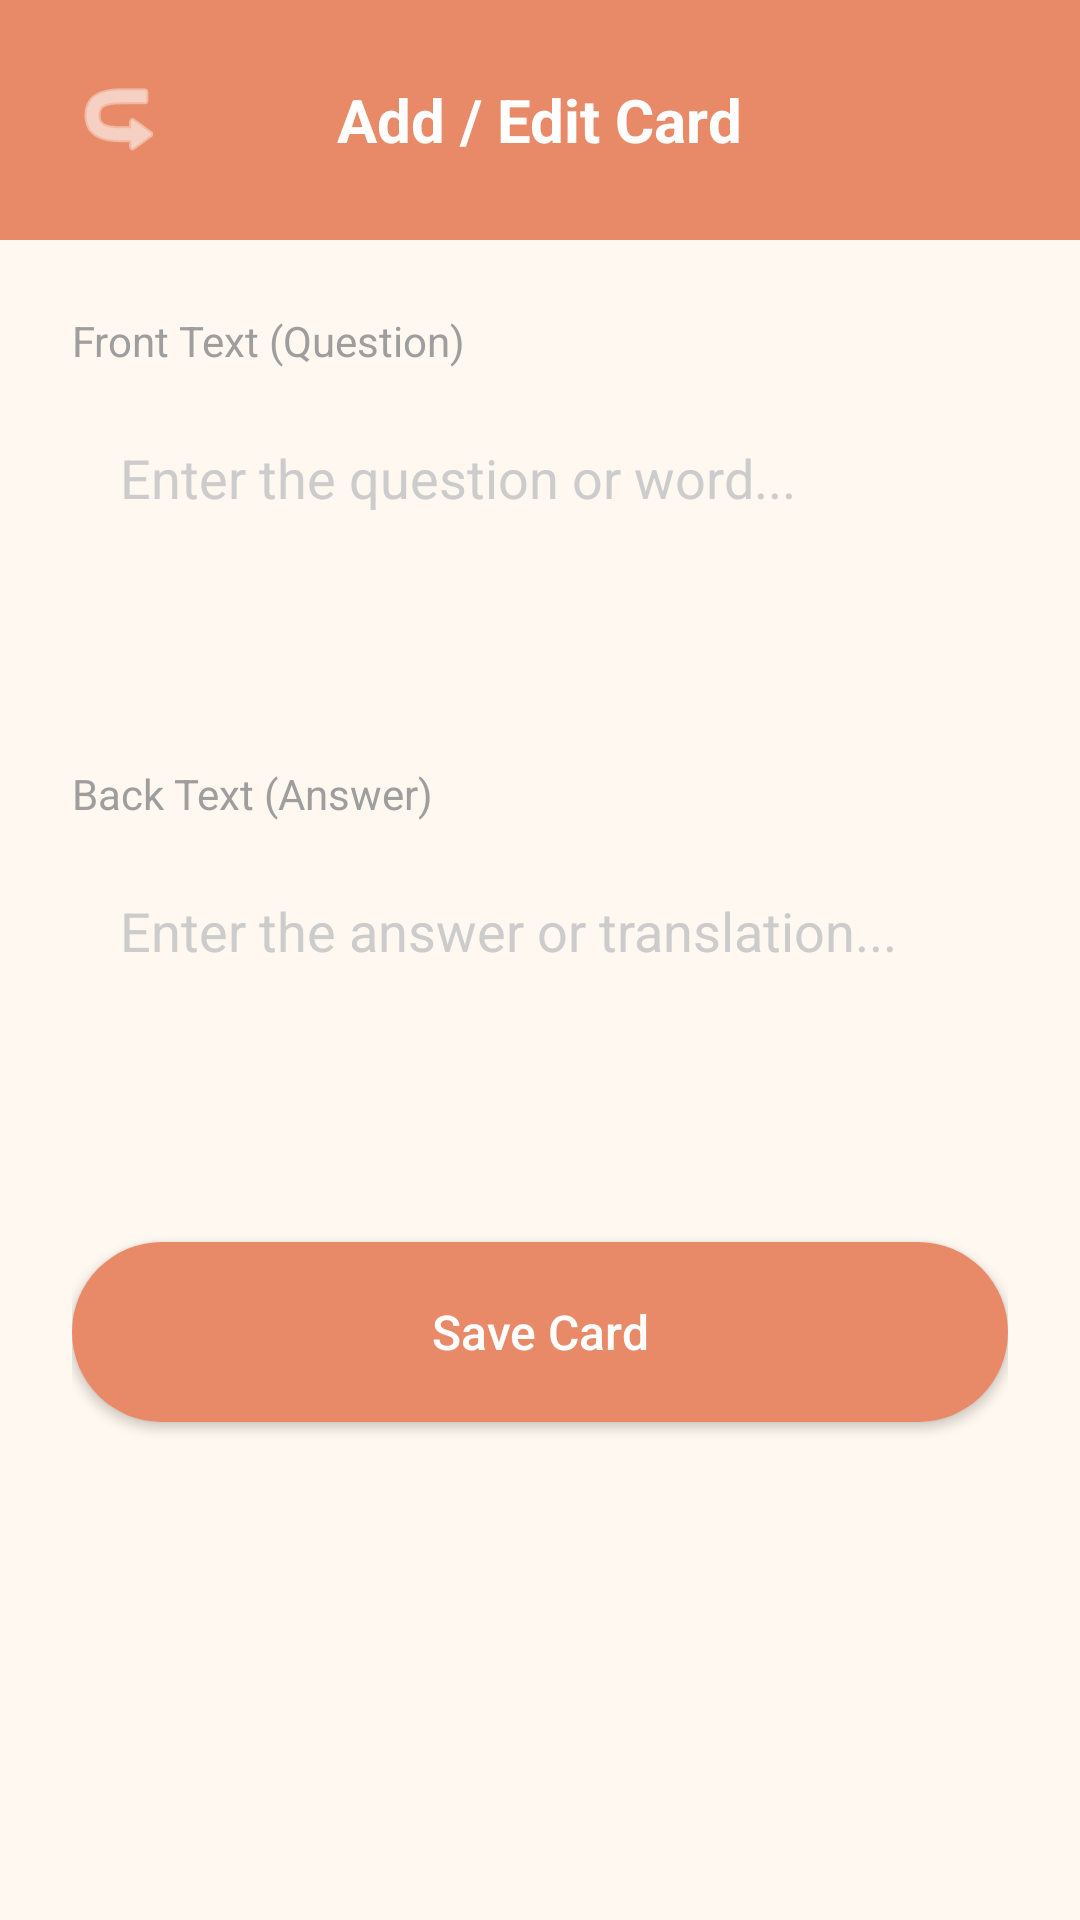

Layout XML and referenced resources for this Android screen:
<!-- AndroidManifest.xml: application theme Theme.IVU -->
<!-- res/layout/activity_add_edit_card.xml -->
<?xml version="1.0" encoding="utf-8"?>
<androidx.constraintlayout.widget.ConstraintLayout xmlns:android="http://schemas.android.com/apk/res/android"
    xmlns:app="http://schemas.android.com/apk/res-auto"
    android:layout_width="match_parent"
    android:layout_height="match_parent">

    
    <RelativeLayout
        android:id="@+id/header"
        android:layout_width="match_parent"
        android:layout_height="80dp"
        android:background="#E88A68"
        app:layout_constraintTop_toTopOf="parent">

        <ImageButton
            android:id="@+id/btnBack"
            android:layout_width="48dp"
            android:layout_height="48dp"
            android:layout_centerVertical="true"
            android:layout_marginStart="16dp"
            android:background="?attr/selectableItemBackgroundBorderless"
            android:contentDescription="@string/content_desc_back"
            android:rotation="180"
            android:src="@android:drawable/ic_menu_revert"
            app:tint="@android:color/white" />

        <TextView
            android:id="@+id/tvTitle"
            android:layout_width="wrap_content"
            android:layout_height="wrap_content"
            android:layout_centerInParent="true"
            android:text="@string/title_add_edit_card"
            android:textColor="@android:color/white"
            android:textSize="20sp"
            android:textStyle="bold" />

        <ImageButton
            android:id="@+id/btnDelete"
            android:layout_width="48dp"
            android:layout_height="48dp"
            android:layout_alignParentEnd="true"
            android:layout_centerVertical="true"
            android:layout_marginEnd="16dp"
            android:background="?attr/selectableItemBackgroundBorderless"
            android:contentDescription="@string/content_desc_delete"
            android:src="@android:drawable/ic_menu_delete"
            android:visibility="gone"
            app:tint="@android:color/white" />
    </RelativeLayout>

    <LinearLayout
        android:layout_width="match_parent"
        android:layout_height="0dp"
        android:orientation="vertical"
        android:padding="24dp"
        app:layout_constraintBottom_toBottomOf="parent"
        app:layout_constraintTop_toBottomOf="@id/header">

        <TextView
            android:layout_width="wrap_content"
            android:layout_height="wrap_content"
            android:layout_marginBottom="8dp"
            android:text="@string/label_front_text"
            android:textColor="#9E9E9E"
            android:textSize="14sp" />

        <EditText
            android:id="@+id/etFrontText"
            android:layout_width="match_parent"
            android:layout_height="wrap_content"
            android:layout_marginBottom="24dp"
            android:background="@drawable/rounded_edittext"
            android:gravity="top"
            android:hint="@string/hint_front_text"
            android:inputType="textMultiLine"
            android:importantForAutofill="no"
            android:minHeight="100dp"
            android:padding="16dp"
            android:textColor="#3D2B1F"
            android:textColorHint="#CCCCCC" />

        <TextView
            android:layout_width="wrap_content"
            android:layout_height="wrap_content"
            android:layout_marginBottom="8dp"
            android:text="@string/label_back_text"
            android:textColor="#9E9E9E"
            android:textSize="14sp" />

        <EditText
            android:id="@+id/etBackText"
            android:layout_width="match_parent"
            android:layout_height="wrap_content"
            android:layout_marginBottom="32dp"
            android:background="@drawable/rounded_edittext"
            android:gravity="top"
            android:hint="@string/hint_back_text"
            android:inputType="textMultiLine"
            android:importantForAutofill="no"
            android:minHeight="100dp"
            android:padding="16dp"
            android:textColor="#3D2B1F"
            android:textColorHint="#CCCCCC" />

        <Button
            android:id="@+id/btnSaveCard"
            android:layout_width="match_parent"
            android:layout_height="60dp"
            android:background="@drawable/btn_primary"
            android:text="@string/btn_save_card"
            android:textAllCaps="false"
            android:textColor="@android:color/white"
            android:textSize="16sp"
            app:backgroundTint="@null" />

    </LinearLayout>

</androidx.constraintlayout.widget.ConstraintLayout>
<!-- resources referenced by this layout -->
<resources>
  <!-- drawable btn_primary (drawable) -->
  <?xml version="1.0" encoding="utf-8"?>
  <shape xmlns:android="http://schemas.android.com/apk/res/android"
      android:shape="rectangle">
      <solid android:color="#E88A68" /> 
      <corners android:radius="30dp" />
  </shape>
  <string name="btn_save_card">Save Card</string>
  <string name="content_desc_back">Back</string>
  <string name="content_desc_delete">Delete</string>
  <string name="hint_back_text">Enter the answer or translation...</string>
  <string name="hint_front_text">Enter the question or word...</string>
  <string name="label_back_text">Back Text (Answer)</string>
  <string name="label_front_text">Front Text (Question)</string>
  <string name="title_add_edit_card">Add / Edit Card</string>
  <style name="Theme.IVU" parent="Theme.MaterialComponents.Light.NoActionBar">
          
          <item name="colorPrimary">@color/primary</item>
          <item name="colorPrimaryVariant">@color/accent</item>
          <item name="colorOnPrimary">@color/on_primary</item>
  
          
          <item name="colorSecondary">@color/secondary</item>
          <item name="colorSecondaryVariant">@color/secondary</item>
          <item name="colorOnSecondary">@color/on_background</item>
  
          
          <item name="android:statusBarColor">@color/accent</item>
  
          
          <item name="android:textColor">@color/on_background</item>
          <item name="android:textColorPrimary">@color/on_background</item>
          <item name="android:textColorHint">#9E9E9E</item>
  
          
          <item name="android:windowBackground">@color/background</item>
          <item name="android:colorBackground">@color/background</item>
          <item name="colorSurface">@color/surface</item>
          <item name="colorOnSurface">@color/on_background</item>
  
          
          <item name="colorControlActivated">@color/primary</item>
          <item name="colorControlHighlight">#20E8743B</item>
  
          <item name="android:editTextStyle">@style/IVUEditText</item>
      </style>
  <color name="primary">#C1652F</color>
  <color name="accent">#E8743B</color>
  <color name="on_primary">#FFFFFF</color>
  <color name="secondary">#B8860B</color>
  <color name="on_background">#3D2B1F</color>
  <color name="background">#FFF8F0</color>
  <color name="surface">#FFFDF9</color>
  <style name="IVUEditText" parent="Widget.AppCompat.EditText">
          <item name="android:textColor">@color/on_background</item>
          <item name="android:textColorHint">#CCCCCC</item>
          <item name="android:backgroundTint">@color/primary</item>
      </style>
</resources>
